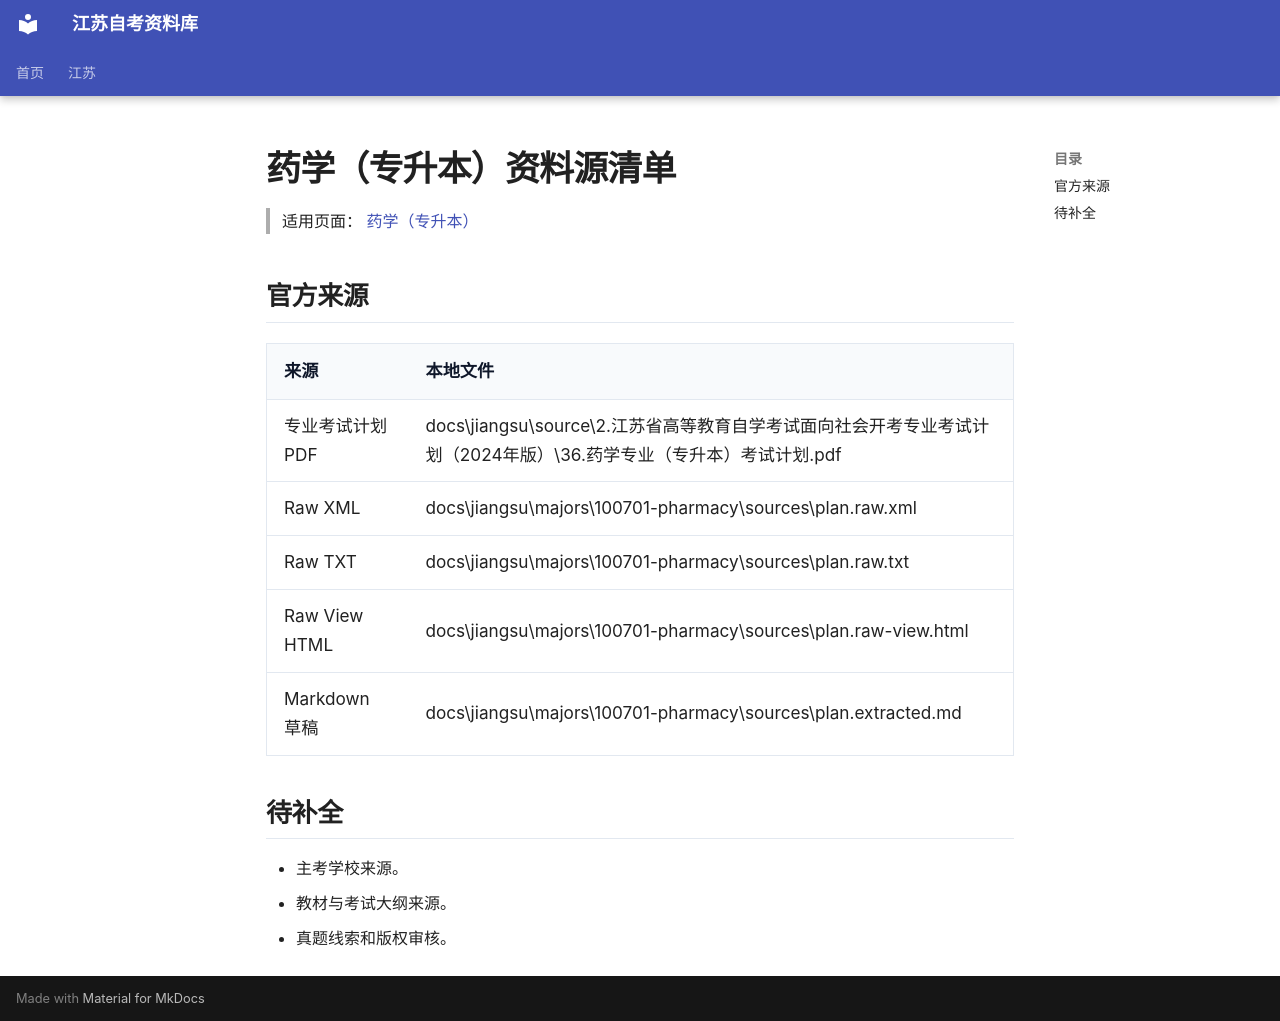

repository: SuperCatQR/jiangsu-zikao-aio · page: jiangsu/majors/100701-pharmacy/sources/index.html · generator: mkdocs

# 药学（专升本）资料源清单

> 适用页面：[ 药学（专升本）](./index.md)

## 官方来源

| 来源 | 本地文件 |
| --- | --- |
| 专业考试计划 PDF | docs\jiangsu\source\2.江苏省高等教育自学考试面向社会开考专业考试计划（2024年版）\36.药学专业（专升本）考试计划.pdf |
| Raw XML | docs\jiangsu\majors\100701-pharmacy\sources\plan.raw.xml |
| Raw TXT | docs\jiangsu\majors\100701-pharmacy\sources\plan.raw.txt |
| Raw View HTML | docs\jiangsu\majors\100701-pharmacy\sources\plan.raw-view.html |
| Markdown 草稿 | docs\jiangsu\majors\100701-pharmacy\sources\plan.extracted.md |

## 待补全

- 主考学校来源。
- 教材与考试大纲来源。
- 真题线索和版权审核。
